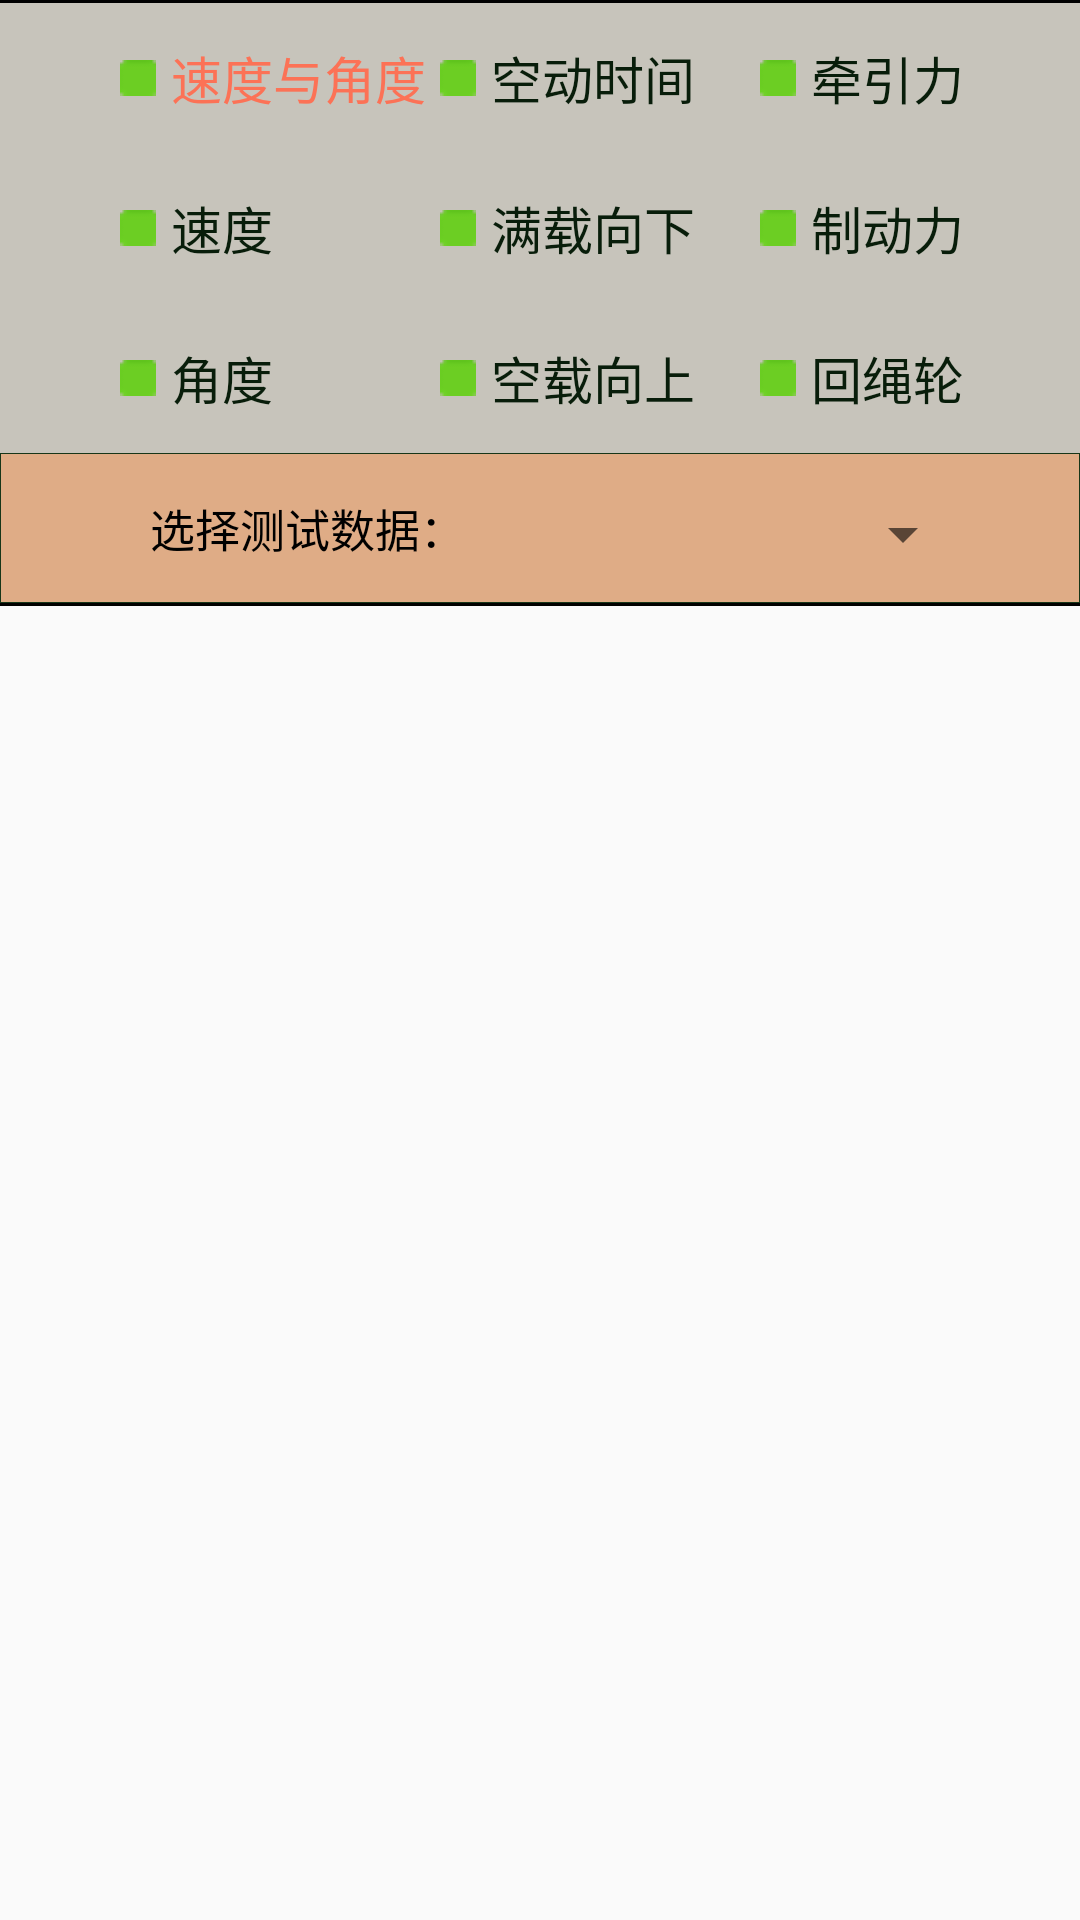

The Android layout XML behind this screen, and the referenced resources:
<!-- AndroidManifest.xml: application theme AppTheme -->
<!-- res/layout/new_detail_layout.xml -->
<?xml version="1.0" encoding="utf-8"?>
<RelativeLayout xmlns:android="http://schemas.android.com/apk/res/android"
    xmlns:app="http://schemas.android.com/apk/res-auto"
    xmlns:tools="http://schemas.android.com/tools"
    android:id="@+id/content_data_detail"
    android:layout_width="match_parent"
    android:layout_height="match_parent"
    android:paddingBottom="@dimen/activity_vertical_margin"
    android:paddingTop="@dimen/activity_vertical_margin"
    app:layout_behavior="@string/appbar_scrolling_view_behavior"
    tools:showIn="@layout/activity_data_detail">

    <View
        android:layout_width="match_parent"
        android:layout_height="1dp"
        android:background="#000" />

    
    <LinearLayout
        android:id="@+id/ll_choose"
        android:layout_width="match_parent"
        android:layout_height="150dp"
        android:layout_marginTop="1dp"
        android:background="#c7c4bb"
        android:orientation="horizontal">

        <RadioGroup
            android:id="@+id/rg_one"
            android:layout_width="0dp"
            android:layout_height="match_parent"
            android:layout_marginLeft="40dp"
            android:layout_weight="1"
            android:orientation="vertical">

            <RadioButton
                android:id="@+id/rb_0"
                android:layout_width="match_parent"
                android:layout_height="wrap_content"
                android:layout_weight="1"
                android:background="@null"
                android:button="@null"
                android:checked="true"
                android:drawableLeft="@drawable/icon_checkbox"
                android:drawablePadding="5dp"
                android:text="速度与角度"
                android:textColor="@drawable/bg_selector_data_textcolor"
                android:textSize="17sp" />

            <RadioButton
                android:id="@+id/rb_1"
                android:layout_width="match_parent"
                android:layout_height="wrap_content"
                android:layout_weight="1"
                android:background="@null"
                android:button="@null"
                android:drawableLeft="@drawable/icon_checkbox"
                android:drawablePadding="5dp"
                android:text="速度"
                android:textColor="@drawable/bg_selector_data_textcolor"
                android:textSize="17sp" />

            <RadioButton
                android:id="@+id/rb_2"
                android:layout_width="match_parent"
                android:layout_height="wrap_content"
                android:layout_weight="1"
                android:background="@null"
                android:button="@null"
                android:drawableLeft="@drawable/icon_checkbox"
                android:drawablePadding="5dp"
                android:text="角度"
                android:textColor="@drawable/bg_selector_data_textcolor"
                android:textSize="17sp" />

        </RadioGroup>

        <RadioGroup
            android:id="@+id/rg_two"
            android:layout_width="0dp"
            android:layout_height="match_parent"
            android:layout_weight="1"
            android:orientation="vertical">

            <RadioButton
                android:id="@+id/rb_3"
                android:layout_width="match_parent"
                android:layout_height="wrap_content"
                android:layout_weight="1"
                android:background="@null"
                android:button="@null"
                android:drawableLeft="@drawable/icon_checkbox"
                android:drawablePadding="5dp"
                android:text="空动时间"
                android:textColor="@drawable/bg_selector_data_textcolor"
                android:textSize="17sp" />

            <RadioButton
                android:id="@+id/rb_4"
                android:layout_width="match_parent"
                android:layout_height="wrap_content"
                android:layout_weight="1"
                android:background="@null"
                android:button="@null"
                android:drawableLeft="@drawable/icon_checkbox"
                android:drawablePadding="5dp"
                android:text="满载向下"
                android:textColor="@drawable/bg_selector_data_textcolor"
                android:textSize="17sp" />

            <RadioButton
                android:id="@+id/rb_5"
                android:layout_width="match_parent"
                android:layout_height="wrap_content"
                android:layout_weight="1"
                android:background="@null"
                android:button="@null"
                android:drawableLeft="@drawable/icon_checkbox"
                android:drawablePadding="5dp"
                android:text="空载向上"
                android:textColor="@drawable/bg_selector_data_textcolor"
                android:textSize="17sp" />
        </RadioGroup>

        <RadioGroup
            android:id="@+id/rg_three"
            android:layout_width="0dp"
            android:layout_height="match_parent"
            android:layout_weight="1"
            android:orientation="vertical">

            <RadioButton
                android:id="@+id/rb_6"
                android:layout_width="match_parent"
                android:layout_height="wrap_content"
                android:layout_weight="1"
                android:background="@null"
                android:button="@null"
                android:drawableLeft="@drawable/icon_checkbox"
                android:drawablePadding="5dp"
                android:text="牵引力"
                android:textColor="@drawable/bg_selector_data_textcolor"
                android:textSize="17sp" />

            <RadioButton
                android:id="@+id/rb_7"
                android:layout_width="match_parent"
                android:layout_height="wrap_content"
                android:layout_weight="1"
                android:background="@null"
                android:button="@null"
                android:drawableLeft="@drawable/icon_checkbox"
                android:drawablePadding="5dp"
                android:text="制动力"
                android:textColor="@drawable/bg_selector_data_textcolor"
                android:textSize="17sp" />

            <RadioButton
                android:id="@+id/rb_8"
                android:layout_width="match_parent"
                android:layout_height="wrap_content"
                android:layout_weight="1"
                android:background="@null"
                android:button="@null"
                android:drawableLeft="@drawable/icon_checkbox"
                android:drawablePadding="5dp"
                android:text="回绳轮"
                android:textColor="@drawable/bg_selector_data_textcolor"
                android:textSize="17sp" />
        </RadioGroup>

    </LinearLayout>

    <View
        android:layout_width="match_parent"
        android:layout_height="1dp"
        android:layout_below="@id/ll_tittle"
        android:background="#000" />

    
    <FrameLayout
        android:id="@+id/fragment"
        android:layout_width="match_parent"
        android:layout_height="match_parent"
        android:layout_below="@id/ll_tittle"
        android:layout_marginTop="10dp" />

    
    <LinearLayout
        android:id="@+id/ll_tittle"
        android:layout_width="match_parent"
        android:layout_height="50dp"
        android:layout_alignParentStart="true"
        android:layout_below="@+id/ll_choose"
        android:background="@drawable/bg_data_tittle_gd"
        android:gravity="center_vertical"
        android:orientation="horizontal">

        <TextView
            android:layout_width="wrap_content"
            android:layout_height="wrap_content"
            android:layout_marginLeft="50dp"
            android:text="选择测试数据："
            android:textColor="#000"
            android:textSize="15sp" />

        <Spinner
            android:id="@+id/sp_choose_data"
            android:layout_width="170dp"
            android:layout_height="wrap_content"
            android:layout_marginTop="2dp"
            android:textColor="#2a31ea" />

        <CheckBox
            android:id="@+id/cb_join_sport"
            android:layout_width="wrap_content"
            android:layout_height="wrap_content"
            android:layout_marginLeft="30dp"
            android:layout_marginRight="@dimen/x1"
            android:text="选中本项导入报告或删除" />
    </LinearLayout>

</RelativeLayout>
<!-- res/layout/activity_data_detail.xml (included above) -->
<?xml version="1.0" encoding="utf-8"?>
<android.support.design.widget.CoordinatorLayout xmlns:android="http://schemas.android.com/apk/res/android"
    xmlns:app="http://schemas.android.com/apk/res-auto"
    xmlns:tools="http://schemas.android.com/tools"
    android:layout_width="match_parent"
    android:layout_height="match_parent"
    android:fitsSystemWindows="true">

    <android.support.design.widget.AppBarLayout
        android:id="@+id/appBarLayout"
        android:layout_width="match_parent"
        android:layout_height="wrap_content"
        android:theme="@style/AppTheme.AppBarOverlay">

        <android.support.v7.widget.Toolbar
            android:id="@+id/toolbar"
            android:layout_width="match_parent"
            android:layout_height="?attr/actionBarSize"
            android:background="?attr/colorPrimary"
            app:popupTheme="@style/AppTheme.PopupOverlay" />

    </android.support.design.widget.AppBarLayout>

    <include layout="@layout/new_detail_layout" />


</android.support.design.widget.CoordinatorLayout>
<!-- resources referenced by this layout -->
<resources>
  <!-- drawable bg_data_tittle_gd (drawable) -->
  <?xml version="1.0" encoding="utf-8"?>
  <shape xmlns:android="http://schemas.android.com/apk/res/android">
  
      
      <stroke android:width="1.0px" android:color="@color/color_text_normal" />
      <solid android:color="@color/color_text_bg2"/>
      <corners android:radius="@dimen/x1"/>
  </shape>
  <!-- drawable bg_selector_data_textcolor (drawable) -->
  <?xml version="1.0" encoding="utf-8"?>
  <selector xmlns:android="http://schemas.android.com/apk/res/android">
      <item android:state_checked="true" android:color="@color/color_text_checked_gb"></item>
      <item android:state_selected="false" android:color="@color/color_radiobutton"></item>
      <item android:state_pressed="true" android:color="@color/color_text_checked_gb"></item>
      <item android:state_checked="false" android:color="@color/color_radiobutton"></item>
  </selector>
  <!-- drawable icon_checkbox: png bitmap (drawable, 251 bytes) -->
  <style name="AppTheme" parent="Theme.AppCompat.Light.NoActionBar">
          
          <item name="colorPrimary">@color/orange</item>
          
          <item name="colorPrimaryDark">@color/orange</item>
          
          <item name="drawerArrowStyle">@style/AppTheme.DrawerArrowToggle</item>
      </style>
  <color name="color_text_normal">#163618</color>
  <color name="color_text_bg2">#fddfac86</color>
  <color name="color_text_checked_gb">#fc7256</color>
  <color name="color_radiobutton">#081d0a</color>
  <color name="orange">#FFA500</color>
  <style name="AppTheme.DrawerArrowToggle" parent="Base.Widget.AppCompat.DrawerArrowToggle">
          <item name="color">@android:color/white</item>
      </style>
</resources>
